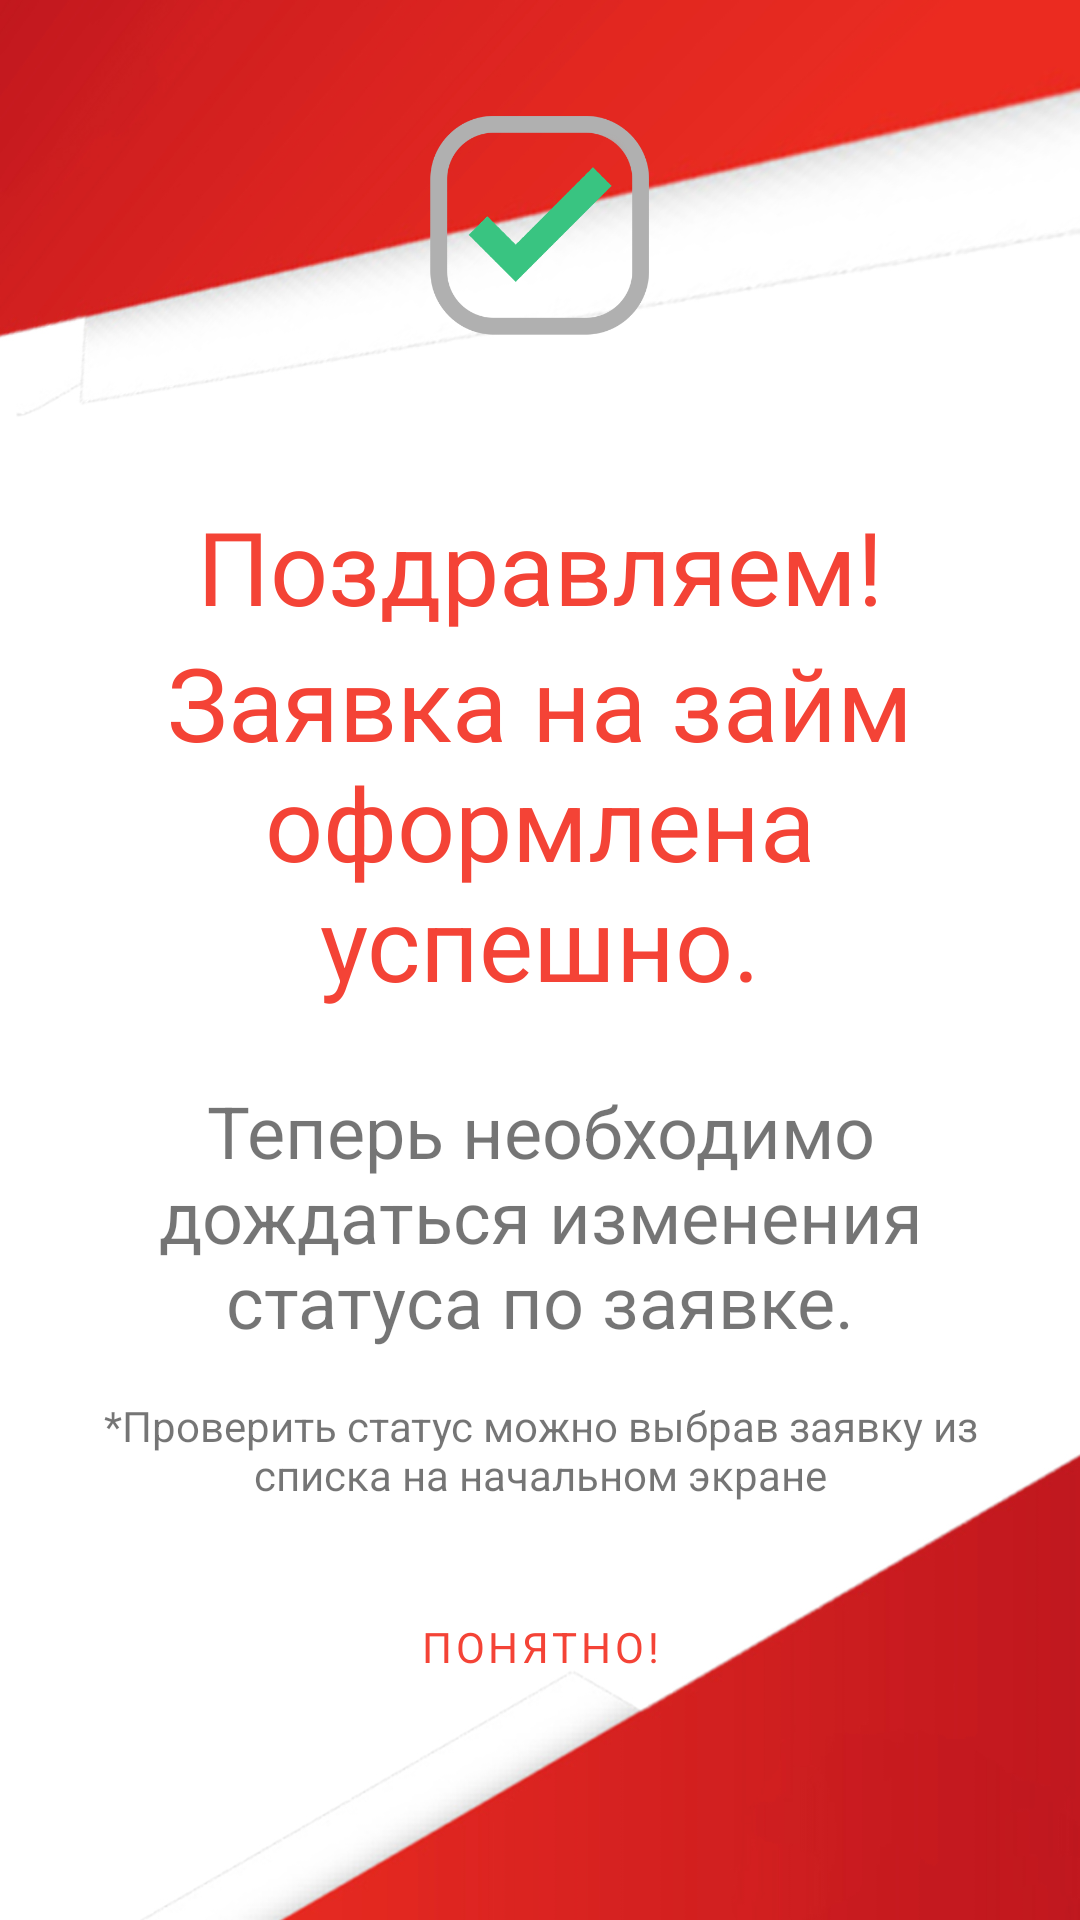

Write the Android layout XML for this screen, with the resource values it uses.
<!-- AndroidManifest.xml: application theme Theme.LoansApp -->
<!-- res/layout/fragment_success_loan_created_info.xml -->
<?xml version="1.0" encoding="utf-8"?>
<androidx.constraintlayout.widget.ConstraintLayout xmlns:android="http://schemas.android.com/apk/res/android"
    xmlns:app="http://schemas.android.com/apk/res-auto"
    xmlns:tools="http://schemas.android.com/tools"
    android:layout_width="match_parent"
    android:layout_height="match_parent"
    android:background="@drawable/background_success_info"
    tools:context=".ui.SuccessLoanCreatedInfoFragment">

    <ImageView
        android:id="@+id/imageView"
        android:layout_width="150dp"
        android:layout_height="150dp"
        android:src="@drawable/approved"
        app:layout_constraintStart_toStartOf="parent"
        app:layout_constraintEnd_toEndOf="parent"
        app:layout_constraintTop_toTopOf="parent"/>

    <TextView
        android:id="@+id/textView"
        android:layout_width="0dp"
        android:layout_height="wrap_content"
        android:layout_marginTop="16dp"
        app:fontFamily="@font/akzentica4f_bold"
        android:gravity="center"
        android:text="@string/greetings_success_loan_create_first"
        android:textColor="@color/primary"
        android:textSize="34sp"
        app:layout_constraintEnd_toEndOf="parent"
        app:layout_constraintStart_toStartOf="parent"
        app:layout_constraintTop_toBottomOf="@+id/imageView" />

    <TextView
        android:id="@+id/textView4"
        android:layout_width="0dp"
        android:layout_height="wrap_content"
        android:layout_marginStart="16dp"
        android:layout_marginEnd="16dp"
        android:gravity="center"
        android:text="@string/greetings_success_loan_create_second"
        android:textColor="@color/primary"
        android:textSize="34sp"
        app:layout_constraintEnd_toEndOf="parent"
        app:layout_constraintStart_toStartOf="parent"
        app:layout_constraintTop_toBottomOf="@+id/textView" />

    <TextView
        android:id="@+id/textView2"
        android:layout_width="0dp"
        android:layout_height="wrap_content"
        android:layout_margin="24dp"
        android:gravity="center"
        android:text="@string/explain_success_loan_create_first"
        android:textSize="24sp"
        app:layout_constraintEnd_toEndOf="parent"
        app:layout_constraintStart_toStartOf="parent"
        app:layout_constraintTop_toBottomOf="@+id/textView4" />

    <TextView
        android:id="@+id/textView3"
        android:layout_width="0dp"
        android:layout_height="wrap_content"
        android:layout_margin="16dp"
        android:gravity="center"
        android:text="@string/explain_success_loan_create_second"
        android:textSize="14sp"
        app:layout_constraintEnd_toEndOf="parent"
        app:layout_constraintStart_toStartOf="parent"
        app:layout_constraintTop_toBottomOf="@+id/textView2" />

    <Button
        android:id="@+id/buttonInfoOk"
        style="?attr/materialButtonOutlinedStyle"
        android:layout_width="wrap_content"
        android:layout_height="wrap_content"
        android:layout_margin="24dp"
        android:text="@string/label_understand"
        app:layout_constraintEnd_toEndOf="parent"
        app:layout_constraintStart_toStartOf="parent"
        app:layout_constraintTop_toBottomOf="@+id/textView3" />


</androidx.constraintlayout.widget.ConstraintLayout>
<!-- resources referenced by this layout -->
<resources>
  <color name="primary">#f44336</color>
  <!-- drawable approved: png bitmap (drawable, 32987 bytes) -->
  <!-- drawable background_success_info: jpg bitmap (drawable, 119700 bytes) -->
  <string name="explain_success_loan_create_first">Теперь необходимо дождаться изменения статуса по заявке.</string>
  <string name="explain_success_loan_create_second">*Проверить статус можно выбрав заявку из списка на начальном экране</string>
  <string name="greetings_success_loan_create_first">Поздравляем!</string>
  <string name="greetings_success_loan_create_second">Заявка на займ оформлена успешно.</string>
  <string name="label_understand">Понятно!</string>
  <style name="Theme.LoansApp" parent="Theme.MaterialComponents.DayNight.NoActionBar">
          
          <item name="colorPrimary">@color/primary</item>
          <item name="colorPrimaryVariant">@color/primaryVariant</item>
          <item name="colorOnPrimary">@color/white</item>
          
          <item name="colorSecondary">@color/secondary</item>
          <item name="colorSecondaryVariant">@color/secondaryVariant</item>
          <item name="colorOnSecondary">@color/black</item>
          
          <item name="android:statusBarColor" tools:targetApi="l">?attr/colorPrimaryVariant</item>
          
          <item name="fontFamily">@font/akzentica4f</item>
      </style>
  <color name="primaryVariant">#d32f2f</color>
  <color name="white">#FFFFFFFF</color>
  <color name="secondary">#64ffda</color>
  <color name="secondaryVariant">#00bfa5</color>
  <color name="black">#FF000000</color>
</resources>
